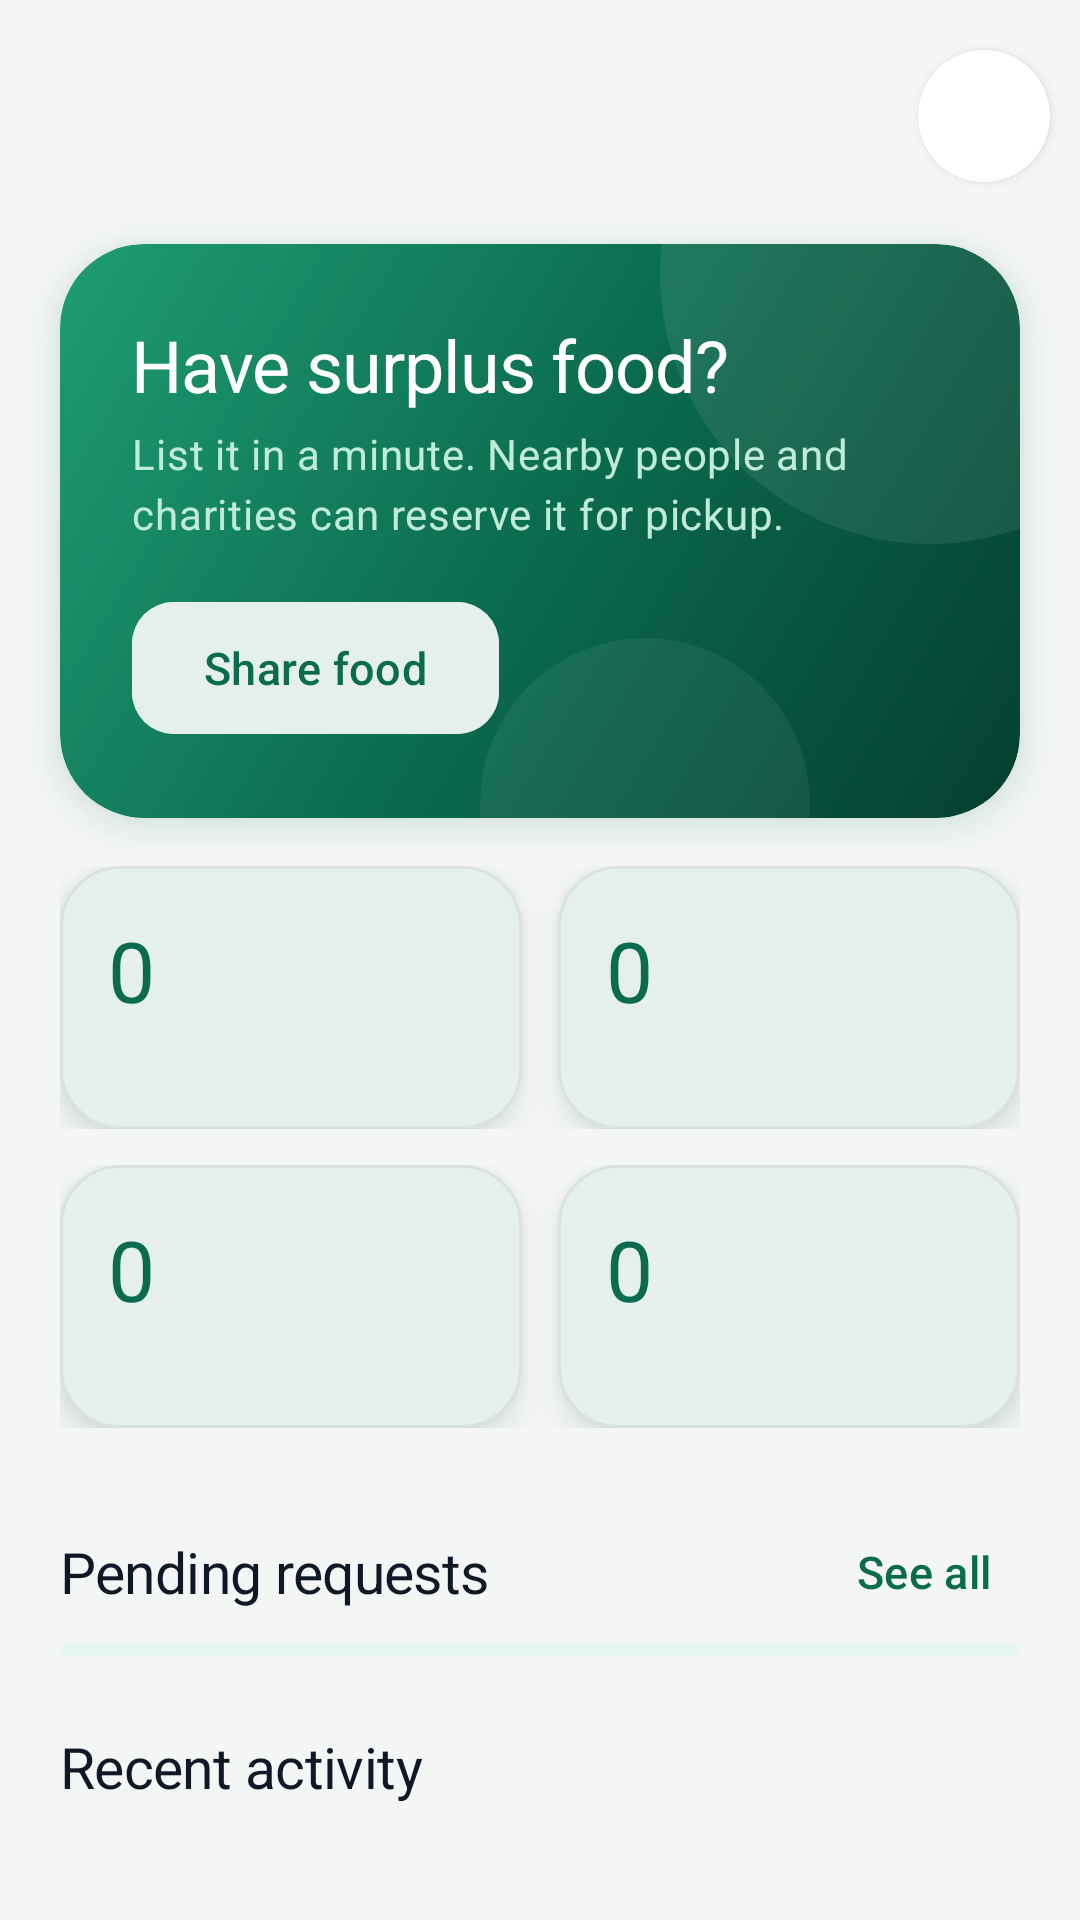

Here is an Android app screen rendered from its layout file. Give the layout XML and the strings, colors and styles it references.
<!-- AndroidManifest.xml: application theme Theme.ShareBite -->
<!-- res/layout/fragment_provider_dashboard.xml -->
<?xml version="1.0" encoding="utf-8"?>
<androidx.core.widget.NestedScrollView xmlns:android="http://schemas.android.com/apk/res/android"
    xmlns:app="http://schemas.android.com/apk/res-auto"
    android:layout_width="match_parent"
    android:layout_height="match_parent">

    <LinearLayout
        android:layout_width="match_parent"
        android:layout_height="wrap_content"
        android:orientation="vertical"
        android:paddingBottom="@dimen/space_xxl">

        <include
            android:id="@+id/header"
            layout="@layout/view_screen_header" />

        <LinearLayout
            android:layout_width="match_parent"
            android:layout_height="wrap_content"
            android:layout_marginHorizontal="@dimen/screen_padding"
            android:layout_marginTop="@dimen/space_s"
            style="@style/ShareBite.Hero"
            android:orientation="vertical"
            android:padding="@dimen/space_xl">

            <TextView
                android:layout_width="wrap_content"
                android:layout_height="wrap_content"
                android:text="@string/dashboard_hero_title"
                android:textAppearance="@style/TextAppearance.ShareBite.Headline"
                android:textColor="@color/white" />

            <TextView
                android:layout_width="wrap_content"
                android:layout_height="wrap_content"
                android:layout_marginTop="@dimen/space_xs"
                android:text="@string/dashboard_hero_subtitle"
                android:textAppearance="@style/TextAppearance.ShareBite.Body"
                android:textColor="@color/soft_green" />

            <com.google.android.material.button.MaterialButton
                android:id="@+id/shareFoodButton"
                android:layout_width="wrap_content"
                android:layout_height="wrap_content"
                android:layout_marginTop="@dimen/space_l"
                android:backgroundTint="@color/white"
                android:text="@string/share_food"
                android:textColor="@color/forest_green"
                app:icon="@drawable/ic_add"
                app:iconTint="@color/forest_green" />
        </LinearLayout>

        <LinearLayout
            android:layout_width="match_parent"
            android:layout_height="wrap_content"
            android:layout_marginHorizontal="@dimen/screen_padding"
            android:layout_marginTop="@dimen/space_l"
            android:baselineAligned="false"
            android:orientation="horizontal">

            <include
                android:id="@+id/statActive"
                layout="@layout/view_stat_card" />

            <Space
                android:layout_width="@dimen/space_m"
                android:layout_height="1dp" />

            <include
                android:id="@+id/statShared"
                layout="@layout/view_stat_card" />
        </LinearLayout>

        <LinearLayout
            android:layout_width="match_parent"
            android:layout_height="wrap_content"
            android:layout_marginHorizontal="@dimen/screen_padding"
            android:layout_marginTop="@dimen/space_m"
            android:baselineAligned="false"
            android:orientation="horizontal">

            <include
                android:id="@+id/statPending"
                layout="@layout/view_stat_card" />

            <Space
                android:layout_width="@dimen/space_m"
                android:layout_height="1dp" />

            <include
                android:id="@+id/statCompleted"
                layout="@layout/view_stat_card" />
        </LinearLayout>

        <LinearLayout
            android:layout_width="match_parent"
            android:layout_height="wrap_content"
            android:layout_marginTop="@dimen/space_xl"
            android:gravity="center_vertical"
            android:orientation="horizontal"
            android:paddingStart="@dimen/screen_padding"
            android:paddingEnd="@dimen/space_s">

            <TextView
                style="@style/ShareBite.SectionHeader"
                android:layout_width="0dp"
                android:layout_weight="1"
                android:text="@string/pending_requests" />

            <com.google.android.material.button.MaterialButton
                android:id="@+id/seeAllPending"
                style="@style/Widget.ShareBite.Button.Text"
                android:layout_width="wrap_content"
                android:layout_height="wrap_content"
                android:text="@string/see_all" />
        </LinearLayout>

        <com.google.android.material.progressindicator.LinearProgressIndicator
            android:id="@+id/progress"
            android:layout_width="match_parent"
            android:layout_height="wrap_content"
            android:layout_marginHorizontal="@dimen/screen_padding"
            android:indeterminate="true" />

        <androidx.recyclerview.widget.RecyclerView
            android:id="@+id/pendingList"
            android:layout_width="match_parent"
            android:layout_height="wrap_content"
            android:nestedScrollingEnabled="false" />

        <TextView
            android:id="@+id/pendingEmpty"
            android:layout_width="match_parent"
            android:layout_height="wrap_content"
            android:layout_marginHorizontal="@dimen/screen_padding"
            android:layout_marginTop="@dimen/space_s"
            android:background="@drawable/bg_rounded_panel"
            android:padding="@dimen/space_l"
            android:text="@string/empty_pending_provider"
            android:textAppearance="@style/TextAppearance.ShareBite.Body"
            android:visibility="gone" />

        <TextView
            style="@style/ShareBite.SectionHeader"
            android:layout_marginTop="@dimen/space_xl"
            android:paddingHorizontal="@dimen/screen_padding"
            android:text="@string/recent_activity" />

        <androidx.recyclerview.widget.RecyclerView
            android:id="@+id/recentList"
            android:layout_width="match_parent"
            android:layout_height="wrap_content"
            android:layout_marginTop="@dimen/space_xs"
            android:nestedScrollingEnabled="false" />

        <TextView
            android:id="@+id/recentEmpty"
            android:layout_width="match_parent"
            android:layout_height="wrap_content"
            android:layout_marginHorizontal="@dimen/screen_padding"
            android:layout_marginTop="@dimen/space_s"
            android:background="@drawable/bg_rounded_panel"
            android:padding="@dimen/space_l"
            android:text="@string/empty_recent_activity"
            android:textAppearance="@style/TextAppearance.ShareBite.Body"
            android:visibility="gone" />
    </LinearLayout>
</androidx.core.widget.NestedScrollView>
<!-- res/layout/view_screen_header.xml (included above) -->
<?xml version="1.0" encoding="utf-8"?>
<LinearLayout xmlns:android="http://schemas.android.com/apk/res/android"
    xmlns:app="http://schemas.android.com/apk/res-auto"
    xmlns:tools="http://schemas.android.com/tools"
    android:layout_width="match_parent"
    android:layout_height="wrap_content"
    android:baselineAligned="false"
    android:gravity="center_vertical"
    android:orientation="horizontal"
    android:paddingStart="@dimen/screen_padding"
    android:paddingTop="@dimen/space_m"
    android:paddingEnd="@dimen/space_s"
    android:paddingBottom="@dimen/space_s">

    <LinearLayout
        android:layout_width="0dp"
        android:layout_height="wrap_content"
        android:layout_weight="1"
        android:orientation="vertical">

        
        <LinearLayout
            android:id="@+id/brandRow"
            android:layout_width="wrap_content"
            android:layout_height="wrap_content"
            android:layout_marginBottom="@dimen/space_s"
            android:gravity="center_vertical"
            android:orientation="horizontal"
            android:visibility="gone">

            <ImageView
                android:layout_width="28dp"
                android:layout_height="28dp"
                android:contentDescription="@null"
                android:src="@drawable/ic_logo" />

            <TextView
                android:layout_width="wrap_content"
                android:layout_height="wrap_content"
                android:layout_marginStart="@dimen/space_s"
                android:text="@string/app_name"
                android:textColor="@color/forest_green"
                android:textSize="18sp"
                android:textStyle="bold" />
        </LinearLayout>

        <TextView
            android:id="@+id/headerTitle"
            android:layout_width="match_parent"
            android:layout_height="wrap_content"
            android:ellipsize="end"
            android:maxLines="1"
            android:textAppearance="@style/TextAppearance.ShareBite.Headline" />

        <TextView
            android:id="@+id/headerSubtitle"
            android:layout_width="match_parent"
            android:layout_height="wrap_content"
            android:layout_marginTop="@dimen/space_xxs"
            android:ellipsize="end"
            android:maxLines="2"
            android:textAppearance="@style/TextAppearance.ShareBite.Body" />
    </LinearLayout>

    <FrameLayout
        android:layout_width="@dimen/touch_target"
        android:layout_height="@dimen/touch_target">

        <ImageButton
            android:id="@+id/notificationsButton"
            android:layout_width="44dp"
            android:layout_height="44dp"
            android:layout_gravity="center"
            android:background="@drawable/bg_icon_button"
            android:elevation="@dimen/card_elevation_low"
            android:outlineSpotShadowColor="@color/shadow_tint"
            tools:targetApi="p"
            android:contentDescription="@string/notifications"
            android:src="@drawable/ic_notifications"
            app:tint="@color/charcoal" />

        <TextView
            android:id="@+id/unreadBadge"
            android:layout_width="wrap_content"
            android:layout_height="18dp"
            android:layout_gravity="top|end"
            android:layout_marginTop="6dp"
            android:layout_marginEnd="4dp"
            android:background="@drawable/bg_pill"
            android:backgroundTint="@color/error_red"
            android:gravity="center"
            android:elevation="4dp"
            android:importantForAccessibility="no"
            android:minWidth="18dp"
            android:paddingHorizontal="4dp"
            android:textColor="@color/white"
            android:textSize="11sp"
            android:textStyle="bold"
            android:visibility="gone" />
    </FrameLayout>
</LinearLayout>
<!-- res/layout/view_stat_card.xml (included above) -->
<?xml version="1.0" encoding="utf-8"?>
<com.google.android.material.card.MaterialCardView xmlns:android="http://schemas.android.com/apk/res/android"
    android:layout_width="0dp"
    android:layout_height="wrap_content"
    android:layout_weight="1">

    <LinearLayout
        android:layout_width="match_parent"
        android:layout_height="wrap_content"
        android:orientation="vertical"
        android:padding="@dimen/space_l">

        <TextView
            android:id="@+id/statValue"
            android:layout_width="wrap_content"
            android:layout_height="wrap_content"
            android:text="@string/zero"
            android:textAppearance="@style/TextAppearance.ShareBite.Stat" />

        <TextView
            android:id="@+id/statLabel"
            android:layout_width="match_parent"
            android:layout_height="wrap_content"
            android:layout_marginTop="@dimen/space_xxs"
            android:maxLines="2"
            android:textAppearance="@style/TextAppearance.ShareBite.Caption" />
    </LinearLayout>
</com.google.android.material.card.MaterialCardView>
<!-- resources referenced by this layout -->
<resources>
  <color name="charcoal">#101828</color>
  <color name="error_red">#D92D20</color>
  <color name="forest_green">#0B6B4F</color>
  <color name="shadow_tint">#0B3D2E</color>
  <color name="soft_green">#BFEBD8</color>
  <color name="white">#FFFFFF</color>
  <dimen name="card_elevation_low">2dp</dimen>
  <dimen name="screen_padding">20dp</dimen>
  <dimen name="space_l">16dp</dimen>
  <dimen name="space_m">12dp</dimen>
  <dimen name="space_s">8dp</dimen>
  <dimen name="space_xl">24dp</dimen>
  <dimen name="space_xs">4dp</dimen>
  <dimen name="space_xxl">32dp</dimen>
  <dimen name="space_xxs">2dp</dimen>
  <dimen name="touch_target">48dp</dimen>
  <string name="app_name">ShareBite</string>
  <string name="dashboard_hero_subtitle">List it in a minute. Nearby people and charities can reserve it for pickup.</string>
  <string name="dashboard_hero_title">Have surplus food?</string>
  <string name="empty_pending_provider">No requests waiting for you. New reservation requests appear here.</string>
  <string name="empty_recent_activity">Confirmed, collected and cancelled reservations will appear here.</string>
  <string name="notifications">Notifications</string>
  <string name="pending_requests">Pending requests</string>
  <string name="recent_activity">Recent activity</string>
  <string name="see_all">See all</string>
  <string name="share_food">Share food</string>
  <string name="zero">0</string>
  <style name="TextAppearance.ShareBite.Caption" parent="TextAppearance.Material3.BodySmall">
          <item name="android:textColor">@color/charcoal_secondary</item>
      </style>
  <style name="TextAppearance.ShareBite.Stat" parent="TextAppearance.Material3.HeadlineMedium">
          <item name="android:textColor">@color/forest_green</item>
          <item name="android:fontFamily">sans-serif-medium</item>
      </style>
  <style name="Widget.ShareBite.Button.Text" parent="Widget.Material3.Button.TextButton">
          <item name="android:textAppearance">@style/TextAppearance.ShareBite.Button</item>
      </style>
  <color name="mint_container">#E6F5EE</color>
  <dimen name="radius_m">14dp</dimen>
  <dimen name="card_elevation">6dp</dimen>
  <color name="charcoal_secondary">#475467</color>
  <color name="forest_green_dark">#063F30</color>
  <color name="leaf_green">#1F9D74</color>
  <color name="discount_amber">#B54708</color>
  <color name="cream">#F4F6F5</color>
  <color name="cream_dark">#E9EDEB</color>
  <color name="charcoal_hint">#98A2B3</color>
  <color name="divider">#E4E7EC</color>
  <style name="ShapeAppearance.ShareBite.Small" parent="ShapeAppearance.Material3.SmallComponent">
          <item name="cornerSize">@dimen/radius_m</item>
      </style>
  <style name="ShapeAppearance.ShareBite.Medium" parent="ShapeAppearance.Material3.MediumComponent">
          <item name="cornerSize">@dimen/radius_l</item>
      </style>
  <dimen name="radius_xl">28dp</dimen>
  <dimen name="radius_l">20dp</dimen>
  <color name="card_stroke">#0F101828</color>
  <dimen name="button_height">52dp</dimen>
  <style name="TextAppearance.ShareBite.ToolbarTitle" parent="TextAppearance.Material3.TitleLarge">
          <item name="android:fontFamily">sans-serif-medium</item>
          <item name="android:textColor">@color/charcoal</item>
      </style>
  <style name="Widget.ShareBite.BottomNav.Indicator" parent="Widget.Material3.BottomNavigationView.ActiveIndicator">
          <item name="android:color">@color/mint_container</item>
      </style>
  <style name="TextAppearance.ShareBite.NavLabel" parent="TextAppearance.Material3.LabelSmall">
          <item name="android:fontFamily">sans-serif-medium</item>
          <item name="android:textSize">11sp</item>
      </style>
  <style name="ShapeAppearance.ShareBite.Chip" parent="">
          <item name="cornerFamily">rounded</item>
          <item name="cornerSize">50%</item>
      </style>
</resources>
